pico-8 play session: no input (idle), after a click and taps of 🅾, ❎, 🅾+❎, 🅾 in the second before t = 0

[t = 1 s] idle ~1s (no d-pad/buttons)
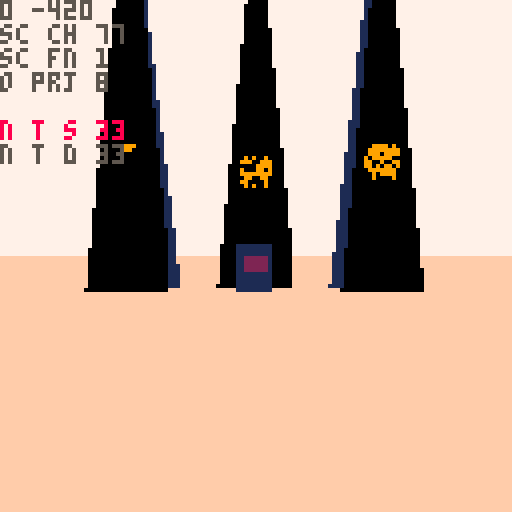

pico-8 cartridge
version 42
__lua__
-- nuclear semiotics
music(0)

--[[
make update to how rad poison
works:
- player should want to leave
		poison area, they should not
		be able to just tank their
		way through:
		- make rp rise and fall faster
		- 
]]--

ppx,ppy,ppz=0,-8,-420
pp_pi,pp_ya=0,0
pp_rp=0 --rad poisoning temp
pp_rp2=0 --rad poisoning perm

camx,camy,camz=0,0,0
cam_ya,cam_pi=0,0
cam_d=0
cam_h=0

sunx,suny,sunz=0,0,0

fov=0.11
fov_c=-2.778 //1/tan(fov/2)
zfar=500
znear=-14
lam=zfar/(zfar-znear)

sec_s_a=0.11 //sec search ang
sec_s_n=7 //sec search slices
sec_d={ //sec layer rend dists
	sp=20,
	sh=2,
	sy=5,
	tr=5
}

secr=25
secr2=50

sex,sez=0,0

d_mode=0
mode=0
cur_term=nil
t_idx_x=0 	--term idx left/right
t_idx_y=-1 --term idx up/down
t_pr_t=0 --term press time
//t_crt_l={}
//t_crt_t=0

alert=nil

function _init()
	printh("====== init ======")
	
	menuitem(1,"map",function()
		d_mode=(d_mode+1)%3
	end)
	
	for t in all(hand_tris)do
		add(t,5)
	end
	hand=obj(
		hand_tris,
		0,0,0,
		0,0,0,
		0,0,
		nil)
		
	srand(2)

	lvl={}
	add_me_area(0,6,2)
	add_me_area(-6,0,2)
	add_me_area(6,0,2)
	add_st_area(0,-5)
	//add_cn_area(0,0)
	//add_st_area(0,3)
	--[[
	for k,v in pairs(lvl) do
		loga({k})
		for kk,vv in pairs(v) do
			loga({"  ",kk})
		end
	end
	]]--
	
	//add_me_area(-111,-700,2)
	//add_me_area(0,0,2)
	//add_me_area(0,9,2)
	//add_me_area(0,-400,2)
	
	srand(time())
	
	//d_mode=1
end

function _draw()	
	t_sorted_ll=nil
	n_t_sorted=0
	n_o_proj=0
	
	n_sec_chk=0
	n_sec_fnd=0
	
	if d_mode==1 then
		draw_top_down()
		return
	elseif d_mode==2 then
		draw_full_map()
		return
	end
	
	if mode==0 then
		draw_pov()
	elseif mode==1 then
		draw_term1()
	elseif mode==2 then
		draw_term2()
	elseif mode==3 then
		draw_term3()
	end
end

function draw_pov()
	cls(7)
	camera(0,0)
	
	local gh=64+pp_pi*1024
	gh=mid(0,gh,128)
	rectfill(0,gh,127,gh+127,15)
	
	//n_t_sort=0
	
	proj_spr(
		obj(
			draw_sun,
			sunx,suny,sunz,
			0,0,0,0,0,
			nil
		)
	)
	
	proj_secs()
	draw_sorted()
	
	if alert then
		print(
			alert,
			64-#alert*2.5,
			80,
			11)
	end
	
	local sx,sy=proj(sunx,suny,sunz)
	//printh(sx)
	if sx>=0 and sx<=127 then
		//for p in all({
		//pset(sx-10,sy-10,8)
		local a=0
		while a<1 do
			//local ca,sa=cos(a),sin(a)
			if pget(
							sx+cos(a)*9,
							sy+sin(a)*9
						)==9 then
				//pset(sx+ca*9,sy+sa*9,8)
				for j=-5,5 do
					local aa=a+j*0.002
					line(
						sx+cos(aa)*11,
						sy+sin(aa)*11,
						sx+cos(aa)*150,
						sy+sin(aa)*150,
						7)
				end
			end
			a+=1/10
		end
		
		if pget(sx,sy)==9 then
			local fx=sx-64
			circ(64+fx/16,55,10,7)
			circ(64-fx/2,60,30,7)
		end
	end
	
	for i=1,pp_rp do
		pset(
			rand(0,127),
			rand(0,127),
			2)
	end
	for i=1,pp_rp2 do
		pset(
			rand(0,127),
			rand(0,127),
			0)
	end
	
	pria({ppx,ppz},0,0,5)
	pria({"sc ch",n_sec_chk},0,6,5)
	pria({"sc fn",n_sec_fnd},0,12,5)
	
	pria({"o prj",n_o_proj},0,18,5)
	pria({"n t s",n_t_sorted},0,30,8)
	pria({"n t d",n_t_sorted_d},0,36,5)
end

function proj_secs()	
	//loga({"checking"})
	local chkd={}	
	for n=0,10 do
	for ai=0,sec_s_n-1 do
		local a=sec_s_a*(ai/(sec_s_n-1))-(sec_s_a/2)
		n_sec_chk+=1
			
		local i=round(
			sex+sin(pp_ya+a)*n)
		local j=round(
			sez+cos(pp_ya+a)*n)				
		
		local id=(j>>8)+i
		local sec=get_sec(i,j)
		if chkd[id] then

		elseif sec then
			//loga({"found",i,j,id})
			n_sec_fnd+=1
			//loga({dtb2(i)})
			//loga({dtb2(j)})
			//loga({dtb2(id)})
			chkd[id]=true
				
			for k,v in pairs(sec_d) do
				if n<v then
					for o in all(sec[k]) do
						sx,sy,dz=proj(o.x,o.y,o.z)

						if on_scr_x(sx) then
							proj_obj(o,k=="sp")
						end
					end
				end
			end
		end
			
		if n_t_sorted>72 then
			return
		end
		
	end end
end

function draw_top_down()
	cls(0)
	local zm=15
	local pmx=ppx/zm
	local pmz=ppz/zm
	camera(pmx-64,pmz-64)
		
	for i=0,sec_s_n-1 do
		local a=sec_s_a*(i/(sec_s_n-1))-(sec_s_a/2)
		
		line(
			pmx,pmz,
			pmx+sin(pp_ya-a)*64,
			pmz+cos(pp_ya-a)*64,
			1)
	end
	
	//loga({"checking"})
	local nchk,nfnd=0,0
	local chkd={}
	for ai=0,sec_s_n-1 do
		local a=sec_s_a*(ai/(sec_s_n-1))-(sec_s_a/2)
		for n=0,10 do
			nchk+=1
			
			local i=round(
				sex+sin(pp_ya+a)*n)
			local j=round(
				sez+cos(pp_ya+a)*n)
		
			local id=(j>>8)+i
			local sec=get_sec(i,j)
			if chkd[id] then
				//loga({"checked",i,j,id})
			elseif sec then
				//loga({"found",i,j,id})
				nfnd+=1
				//loga({dtb2(i)})
				//loga({dtb2(j)})
				//loga({dtb2(id)})
				chkd[id]=true
			
				local x=(i*secr2)-secr
				local z=(j*secr2)-secr
			
				rect(
					x/zm,
					z/zm,
					(x+secr2)/zm,
					(z+secr2)/zm,
					n<3 and 13 or 1)
		
				for sp in all(sec.sp)do
					pset(
						sp.x/zm,
						sp.z/zm,
						5)
				end
				for sp in all(sec.tr)do
					pset(
						sp.x/zm,
						sp.z/zm,
						11)
				end
				for sp in all(sec.sy)do
					pset(
						sp.x/zm,
						sp.z/zm,
						8)
				end
			end
		end
	end
	
	//pset(pmx,pmz,8)
	
	pria({ppx,ppz},
		pmx-64,pmz-64,8)
	pria({sex,sez},
		pmx-64,pmz-58,8)
	pria({nchk,nfnd},
		pmx-64,pmz-52,8)
end

function draw_full_map()
	//local w=0
	//local h=0
	local zm=50
	cls()
	camera(-64,-64)
	for a in all(areas)do
		for j=1,a.ws do
		for i=1,a.ws do
			for o in all(a.secs[j][i].sp)do
				pset(o.x/zm,o.z/zm,5)
			end
		end end
	end
	pset(ppx/zm,ppz/zm,7)
end

function _update()
 alert=nil
 if mode==1 then
 	update_term1()
 	return
 elseif mode==2 then
 	update_term2()
 	return
 elseif mode==3 then
 	update_term3()
 	return
 end
 
	//if(btnp(❎))d_mode=(d_mode+1)%3
	--[[
	if btn(🅾️) and btnp(❎) then
		if d_mode==0 then
			d_mode=1
		elseif d_mode==1 then
			d_mode=2
		elseif d_mode==2 then
			d_mode=0
		end
	end
	]]--
	
	
	update_player()
	update_cam()
	
	sunx=ppx-1000
	sunz=ppz
	suny=-100
	
	sex=round((ppx)/secr2)
	sez=round((ppz)/secr2)
	
end
-->8
-- pov

function proj_spr(s)
	n_o_proj+=1
	local px,py,dz=proj(
		s.x,s.y,s.z)
	if px<0 or px>127 or
				py<0 or py>127 then
		dz=0
	end
	sort_itm({
		draw=s.tris,
		pts={{x=px,y=py}},
		data=s,
		dz=dz
	})
end

--[[
sorting all of the symbol tris
is causing a huge slow down.
it should be possible to project
the symbol tris all at once
]]--

function proj_obj(o,f)
	n_o_proj+=1
	local ts={}
	//local dz_max_all=-1
	//local flat_max=-1
	//loga({#o.tris})
	for t in all(o.tris)do
		local pts={} --projected pts
		local dz_max=-1
		for p in all(t.pts) do
			x,y,z=rot3d(
				p.x,
				p.y,
				p.z,
				0,
				0,
				o.ro)
			x,y,z=rot3d(
				x,y,z,
				o.pi,
				o.ya,
				0)
			
			local px,py,dz=proj(
				x+o.x,y+o.y,z+o.z)
			if(not on_scr_y(py))dz=0 
			dz_max=max(dz_max,dz)
			//loga({dz_max})
			add(pts,{x=px,y=py})
		end
		
		local i=1
		while i<=#ts+1 do
			if i>#ts or
						dz_max>ts[i].dz then
				//loga({dz_max})
				add(ts,{
					pts=pts,
					col=t.c,
					dz=dz_max
				},i)
				i=#ts+2
			end
			i+=1
		end
	end
	
	//printh(#ts)
	
	--[[
	todo:
	change f to be a number of
	faces to render. at farther
	distances render less faces
	]]--

	//f=false
	local imin=1
	if(f)imin=#ts-1
	for i=max(1,imin),#ts do
		//local t=ts[i]
		sort_itm(ts[i])
	end
end

function sort_itm(itm)
	//loga({itm.dz})
	if itm.dz>1 then
		n_t_sorted+=1
	
		//local newn={
		//	tri=tt,
		//	col=col,
		//	dz=dz,
		//	nxt=nil,
		//	prv=nil
		//}
		itm.nxt=nil
		itm.prv=nil
		
		//n_t_sort+=1
		if t_sorted_ll==nil then
			t_sorted_ll=itm
			return
		end
		
		local node=t_sorted_ll
		while node!=nil do
			//i+=1
			if itm.dz>node.dz then
				if node.prv then
					node.prv.nxt=itm
				else
					t_sorted_ll=itm
				end
				itm.prv=node.prv
				itm.nxt=node
				node.prv=itm
				return
			end
			if node.nxt==nil then
				node.nxt=itm
				itm.prv=node
				return
			end
			node=node.nxt
		end
		
		printh("node not added")
		alert="oops"
	end
end

function proj(x,y,z)
	z,y,x=rot3d(
		z-camz,
		y-camy,
		x-camx,
		0,
		-cam_ya,
		-cam_pi)
						
	local dz=z*lam-lam*znear
	local dz0=max(1,dz)	
	
	local px=mid(
		-500,
		(x*fov_c)/dz0,
		500
	)
	local py=mid(
		-500,
		(y*fov_c)/dz0,
		500
	)
			
	px=-64*px+64
	py=-64*py+64

	return px,py,dz//,pxz,pyz
end

--[[
	hack for sprites:
	when creating sprites, we set
	the "tris" field to its 
	render function. when the sort
	function is called, the data
	is shifted, and t[3] is either
	the existing tris, or the 
	render function
]]--

function draw_sorted()
	n_t_sorted_d=0
	local node=t_sorted_ll
	while node!=nil do
		
		if type(node.draw)=="function" then
			//draw_sprite(t)
			node.draw(node)
		else
			n_t_sorted_d+=1
			draw_tri(
				node.pts,
				node.col,
				node.dz
			)
		end
		node=node.nxt
	end
end

--[[
function draw_sorted()
	//sortdz(t_sorted)
	tsa=0
	for t in all(t_sorted)do
		if type(t[1])=="function" then
			//draw_sprite(t)
			t[1](t)
		elseif t[#t-1]=="flat" then
			loga({"xxx",#t})
			for i=1,#t-2 do
				//loga({"here",type(tf)})
				//
				local tf=t[i]
				loga({#tf[1],type(tf[2])})
				draw_tri(tf[1],tf[2][1],nil)
			end
		else
			tsa+=1
			draw_tri(t,t[4][1],t[4][2])
			//print(
			//	t[1],
			//	t[3][1],
			//	t[3][2],
			//	tsa%2==0 and 8 or 11)
		end
	end
end
]]--

function rot2d(x,y,a)
	local rx=x*cos(a)-y*sin(a)
	local ry=x*sin(a)+y*cos(a)
	return rx,ry,pz
end

function rot3d(x,y,z,pi,ya,ro)
	--x axis rotation (pitch) 
	local y1,z1=rot2d(y,z,pi)
	--y axis rotation (yaw) 
	local z2,x1=rot2d(z1,x,ya)
	--z axis rotation (roll) 
	local x2,y2=rot2d(x1,y1,ro)
	
	return x2,y2,z2
end

dz_cols={1,13,15}
function draw_tri(t,c,dz)
	local ddz=min(ceil(dz/250),4)
	pelogen_tri_hvb(
	 t[1].x,t[1].y,
	 t[2].x,t[2].y,
	 t[3].x,t[3].y,
	 ddz==1 and c or dz_cols[ddz-1],
	 ddz)
end

//dz_mm=-30000
function pelogen_tri_old(l,t,c,m,r,b,col,dzz)
	//poke(0x5f34, 0x3)
	color(col)
	fillp(f)
	
	if(t>m) l,t,c,m=c,m,l,t
	if(t>b) l,t,r,b=r,b,l,t
	if(m>b) c,m,r,b=r,b,c,m
	local i,j,k,r=(c-l)/(m-t),(r-l)/(b-t),(r-c)/(b-m),l
	local cc=0
	while t~=b do
		//loga({
		//	ceil(t),
		//	min(flr(m),128),
		//	j,i
		//})
		for t=ceil(t),min(flr(m),128),dzz do
			rectfill(l,t,r,t)
			r+=j
			l+=i
		end
		l,t,m,i=c,m,b,k
	end
end

function pelogen_tri_hvb(l,t,c,m,r,b,col,ddz)
	color(col)
	local a=rectfill
	::_w_::
	if(t>m)l,t,c,m=c,m,l,t
	if(m>b)c,m,r,b=r,b,c,m
	if(t>m)l,t,c,m=c,m,l,t

	local q,p=l,c
	if (q<c) q=c
	if (q<r) q=r
	if (p>l) p=l
	if (p>r) p=r
	if b-t>q-p then
		l,t,c,m,r,b,col=t,l,m,c,b,r
		goto _w_
	end

	local e,j,i=l,(r-l)/(b-t)
	while m do
		i=(c-l)/(m-t)
		local f=m\1-1
		f=f>127 and 127 or f
		if(t<0)t,l,e=0,l-i*t,b and e-j*t or e
		if col then
			for t=t\1,f do
				a(l,t,e,t)
				l=i+l
				e=j+e
			end
		else
			for t=t\1,f,1 do
				a(t,l,t,e)
				l=i+l
				e=j+e
			end
		end
		l,t,m,c,b=c,m,b,r
	end
	--[[
	if i<8 and i>-8 then
		if col then
			pset(r,t)
		else
			pset(t,r)
		end
	end
	]]--
end
-->8
-- terminals

function draw_term1()
	cls(1)
	camera(0,0)
	//spr(41,60,60,2,2)
	srand(cur_term.seed)
	//fillp(0b0011001111001100)
	  //fillp(0b1111000000000000)
	rectfill(10,10,117,50,0)
	//fillp()
	
	for j=0,4 do
	for i=0,1 do
		s=rand(0,3)
		spr(
			86+s,
			2+i*116,
			13+j*8,
			1,1,
			i==1)
	end
	end
	
	for j=0,1 do
	for i=0,1 do
		s=rand(0,3)
		spr(
			66+s,
			5+110*i,
			5+43*j,
			1,1,
			i==1,j==1)
		s=rand(0,3)
		spr(70+s,5+111*i,5+44*j)
	end end
	
	for j=0,1 do
	for i=0,12 do
		s=rand(0,3)
		spr(
			82+s,
			13+i*8,
			5+43*j,
			1,1,
			false,j==1)
	end end
	
	local s //idk if this is really necessary, but it makes me feel better
	for i=-1,1 do
		for j=0,1 do	
			for ii=0,1 do
				--top corners
				s=rand(0,3)
				spr(66+s,
					52+34*i+16*ii,
					60+23*j,
					1,1,
					ii==1)
				
				--top screws
				s=rand(0,3)
				spr(70+s,
					52+34*i+17*ii,
					60+23*j)
			end
		
			--top button metal
			s=rand(0,3)
			spr(82+s,
				60+34*i,
				60+23*j)
		
			--side button metal
			rectfill(
				52+34*i,68+22*j,
				75+34*i,70+23*j,
				5)
			
			local off=0
			if i==t_idx_x and
						(
							(j==0 and t_idx_y==-1) or
							(j==1 and t_idx_y==1)
						)then
				off=(1-abs(t_pr_t-5)/5)*2
			end
			
			--button
			spr(
				64+32*j,
				56+34*i,
				60+23*j+off,
				2,2)
			
			for ii=0,1 do
				--bottom corner
				s=rand(0,3)
				spr(66+s,
					52+34*i+16*ii,
					71+23*j,
					1,1,
					ii==1,
					true)
				--bottom screws
				s=rand(0,3)
				spr(70+s,
					52+34*i+17*ii,
					72+23*j)
			end
			
			--bottom metal
			s=rand(0,3)
			spr(82+s,
				60+34*i,
				71+23*j,
				1,1,
				false,true)
		end
		
		local s=cur_term.inpt[i+2]
		local o=symb(10*i,-10,40,s,3)
		proj_obj(
			o,
			false
		)
	end
	
	for i=0,2 do
		s=rand(0,3)
		spr(86+s,5,67+i*8)
		s=rand(0,3)
		spr(86+s,4,67+i*8,1,1,true)
	end
	
	local actv=true
	for i=1,#cur_term.inpt do
		local inpt=cur_term.inpt[i]
		local ansr=cur_term.ansrs[i]
		if(inpt!=ansr)actv=false
	end
	spr(100,4,62,2,1)
	spr(70,5,62)
	spr(
		not actv and t_crt_t<15 and 114 or 115,
		5,70)
	spr(
		actv and t_crt_t<15 and 98 or 99,
		5,81)
	spr(100,4,88,2,1,false,true)
	spr(70,5,89)
	
	
	proj_obj(hand,false)
	
	draw_sorted()
	
	--scan lines
	for l in all(t_crt_l)do
		//line(10,l.y+10,117,l.y+10,6)
		for i=10,117 do
		for j=-1,1do
			local c=pget(i,l.y+10+j)
			if c!=0 then
				pset(i-2,l.y+10+j,c)
			end
		end end
	end
	srand(time())
end

function draw_term2()
	cls(1)
	camera(0,0)
	//spr(41,60,60,2,2)
	srand(cur_term.seed)
	
	circ(64,64,5,7)
	
	spr(99,64,5)
	spr(114,72,5)
	line(64,15,64,57,5)
	
	
	srand(time())
end

function draw_term3()
	cls(1)
	camera(0,0)
	//spr(41,60,60,2,2)
	srand(cur_term.seed)
	
	for i=0,3 do
		spr(101,5,20+i*10)
		rect(
			5,20+i*10,12,28+i*10,7)
		spr(101,5,20+i*10)
	end
	
	--[[
	these represent tries.
	if the player guesses
	incorrect, a light goes out.
	if all go out game over.
	]]--
	spr(98,120,20)
	for i=1,2 do
		spr(101,120,20+i*10)
		spr(114,120,20+(i+2)*10)
	end
	
	
	srand(time())
end
-->8
-- player

function update_cam()
	if mode!=0 then
		return
	end
	cam_ya=-pp_ya
	cam_pi=pp_pi
	
	dcy,dcz=rot2d(
		cam_h,cam_d,-cam_pi)
	dcz,dcx=rot2d(
		dcz,0,-cam_ya)
	
	camz=ppz+dcz
	camx=ppx+dcx
	camy=ppy+dcy
end

function update_player()
	if(btn(➡️))pp_ya-=0.01
	if(btn(⬅️))pp_ya+=0.01
	pp_ya=pp_ya%1
	
	local ppv=0
	if btn(🅾️) then
		if btn(⬇️) then
			pp_pi=max(-0.20,pp_pi-0.01)
		elseif btn(⬆️) then
			pp_pi=min(0.20,pp_pi+0.01)
		end
	else
		pp_pi=0
		if(btn(⬇️))ppv=1
		if(btn(⬆️))ppv=-1
	end
	
	dx,dy,dz=rot3d(
		0,0,ppv,
		pp_pi,
		pp_ya,
		0)
	
	dx*=2
	dz*=2
	
	local touch_r=false
	local po={x=ppx,z=ppz,w=8,d=8}
	local can_x,can_z=true,true
	
	//for a in all(areas)do
	//local asx=flr(a.x/secsz)
	//local asz=flr(a.z/secsz)
//	local povx=sex-asx
	//local povz=sez-asz
		
	//local jmin=max(0,povz-2)
	//local jmax=min(max(0,povz+2),a.ws)
	//local imin=max(0,povx-2)
	//local imax=min(max(0,povx+2),a.ws)
	
	for j=sez-1,sez+1 do
	for i=sex-1,sex+1 do
		local sec=get_sec(i,j)
		if sec==nil then
			goto update_continue
		end
		
		-- check spike collision
		for o in all(sec.sp)do
			if(col_bb(po,o,-dx,0))can_x=false
			if(col_bb(po,o,0,-dz))can_z=false
		end
		
		-- check radiation
		for r in all(sec.rs)do
			local d=dist(ppx,ppz,r.x,r.z)
			if d<=r.r then
				touch_r=true
				pp_rp+=((r.r-d)/r.r)*2
			end
		end
		
		-- check term
		for t in all(sec.tr)do
			local d=dist(ppx,ppz,t.x,t.z)
			if d<15 do
				alert="❎ interact"
				if btnp(❎) then
					cur_term=t
					mode=cur_term.mode
					init_term()
				end
			end
		end
		
		::update_continue::
	end end
	//end end end
	
	if touch_r and pp_rp>=100 then
		pp_rp=100
		pp_rp2+=1
	elseif not touch_r then
		pp_rp=max(0,pp_rp-0.5)
	end
	
	if(can_x)ppx-=dx
	if(can_z)ppz-=dz
	//ppy-=dy
end

function init_term()
	t_crt_t=0
	t_crt_l={}
	
	cam_ya=0
	cam_pi=0
	
	//dcy,dcz=rot2d(
	//	cam_h,cam_d,-cam_pi)
	//dcz,dcx=rot2d(
	//	dcz,0,-cam_ya)
	
	camz=0
	camx=0
	camy=0
	
	hand.ro=0.1
	hand.ya=0.05
	hand.pi=0.05
end

function update_term1()
	--[[
	cam_ya=0
	cam_pi=0
	
	//dcy,dcz=rot2d(
	//	cam_h,cam_d,-cam_pi)
	//dcz,dcx=rot2d(
	//	dcz,0,-cam_ya)
	
	camz=0
	camx=0
	camy=0
	
	hand.ro=0.1
	hand.ya=0.05
	hand.pi=0.05
	]]--
	
	if(btnp(🅾️))mode=0
	if btnp(⬅️) then
		t_idx_x=max(-1,t_idx_x-1)	
	elseif btnp(➡️) then
		t_idx_x=min(1,t_idx_x+1)
	end
	
	if btnp(⬆️) then
		t_idx_y=-1
	elseif btnp(⬇️) then
		t_idx_y=1
	end
	
	if btnp(❎) then
		t_pr_t=10
		local val=cur_term.inpt[t_idx_x+2]
		val=mid(
			1,
			9,
			val+t_idx_y)
		cur_term.inpt[t_idx_x+2]=val
	end
	
	if t_pr_t>0 then
		t_pr_t-=1
	end
	
	hand.x=2.7*t_idx_x+4.2
	local off=1-abs(t_pr_t-5)/5
	hand.y=t_idx_y+3+0.5*off
	
	--scan lines
	if t_crt_t==0 then
		if rnd()>0.2 then
			local s=rnd(0.3)+0.5
			add(t_crt_l,{y=0,s=s})
		end
		t_crt_t=30
	else
		t_crt_t-=1
	end
	
	for l in all(t_crt_l)do
		l.y+=l.s
		if l.y>35 then
			del(t_crt_l,l)
		end
	end
end

function update_term2()
	if(btnp(🅾️))mode=0
end

function update_term3()
	if(btnp(🅾️))mode=0
end
-->8
-- helpers

function obj(tris,x,y,z,ya,pi,ro,w,d,up)
	//if type
	local tt=nil
	if type(tris)=="function" then
		tt=tris
	else
		tt=read_tris(tris)
	end
	
	local o={
		tris=tt,
		x=x,y=y,z=z,
		ya=ya,pi=pi,ro=ro,
		w=w,d=d, --width/depth
		scrx=-1,scry=-1,
		update=up
	}
	return o
end

function read_tris(tr)
	local out={}
	for t in all(tr)do //evry tri
		//local tt={pts={},c=t[4]}
		local pts={}
		for pi=1,3 do //evry pt
			//local pt={}
			local sp=split(t[pi],",")
				//pt.x=sp[1]
				//pt.y=sp[2]
				//pt.z=sp[3]
			//loga({sp[1]})
			add(pts,{
				x=sp[1],
				y=sp[2],
				z=sp[3]
			})
		end
		add(out,{
			pts=pts,
			c=t[4]
		})
	end
	
	return out
end

function get_sec(i,j)
	if lvl[j] and lvl[j][i] then
		return lvl[j][i]
	end
	
	return nil
end

function rand(bot,top)
	return flr(rnd((top+1)-bot))+bot
end

function round(n)
	if n-flr(n)>=0.5 then
		return flr(n)+1
	end
	return flr(n)
end

function col_bb(a,b,aox,aoz)
	local ax=(a.x+aox)-a.w/2
	local az=(a.z+aoz)-a.d/2
	local bx=(b.x)-b.w/2
	local bz=(b.z)-b.d/2
	
	return ax<=bx+b.w and
								ax+a.w>=bx and 
								az<=bz+b.d and
								az+a.d>=bz
end

function on_scr_x(x)
	return x>-20 and 
								x<148 
end

function on_scr_y(y)
	return y>-50 and 
								y<178
end

function on_scr(x,y)
	return on_scr_x(x) and 
								on_scr_y(y)
end

function dist(x1,y1,x2,y2)
 local a0,b0=abs(x1-x2),abs(y1-y2)
 return max(a0,b0)*0.9609+min(a0,b0)*0.3984
end

function p_to_s(x,y,z)
	return ""..x..","..y..","..z
end

--debug functions
--todo remove
function a_to_s(arr)
	local s=tostr(arr[1])
	for i=2,#arr do
		s=s.." "..tostr(arr[i])
	end
	return s
end

function loga(arr)
	printh(a_to_s(arr))
end

function pria(arr,x,y,c)
	print(a_to_s(arr),x,y,c)
end

function dtb2(num)
	local n1=num
	local n2=num
 local bin=""
	
	n2<<=1
	for i=1,16 do
  bin=n2 %2\1 ..bin
  n2<<=1
  if i%4==0 and i<32 then
   bin=" "..bin
  end
	end
	
	for i=1,16 do
  bin=n1 %2\1 ..bin
  n1>>>=1
  if i%4==0 and i<32 then
   bin=" "..bin
  end
	end
 
 return bin
end
-->8
-- models

hand_tris={
	{ --arm 1
		"-1.5,2.5,0",
		"-1.5,8,0",
		"1.5,2.5,0"
	},
	{ --arm 2
		"1.5,2.5,0",
		"-1.5,8,0",
		"1.5,8,0"
	},
	{ --palm 1
		"-2,0,0",
		"2,0,0",
		"-1.5,2.5,0"
	},
	{ --palm 2
		"2,0,0",
		"1.5,2.5,0",
		"-1.5,2.5,0"
	},
	{ --thumb 1
		"-1.5,2.5,0",
		"-1.5,1,0",
		"-2.5,-1,0"
	},
	{ --thumb 2
		"-1.5,2.5,0",
		"-2.5,-1,0",
		"-2.8,0.5,0"
	},
	{ --index 1
		"-2,0,0",
		"-2.2,-2,0",
		"-1.2,-2,0"
	},
	{ --index 2
		"-2,0,0",
		"-1.2,-2,0",
		"-1.2,0,0"
	},
	{ --index 3
		"-2.2,-2,0",
		"-1.2,-2,0",
		"-1.7,-4.5,1"
	},
	{ --middle 1
		"-1,0,0",
		"-1,-2,0",
		"0,-2,0"
	},
	{ --middle 2
		"-1,0,0",
		"0,-2,0",
		"0,0,0"
	},
	{ --ring 1
		"0,0,0",
		"0.2,-1.8,0",
		"1,-1.8,0"
	},
	{ --ring 2
		"0,0,0",
		"1,-1.8,0",
		"1,0,0"
	},
	{ --pinky 1
		"1,0,0",
		"1.2,-1.6,0",
		"2,-1.6,0"
	},
	{ --pinky 2
		"1,0,0",
		"2,-1.6,0",
		"2,0,0"
	}
}

function spike(x,z,s_num,dr)
	rx,rz=rand(-40,40),rand(-40,40)
	
	local s=nil
	if s_num>-1 then
		if(dr==nil)dr=rand(1,4)
		local sya=0
		if(dr==1)rx,rz,sya=-10,0,-0.25
		if(dr==2)rx,rz,sya=10,0,0.25
		if(dr==3)rx,rz=0,-10
		if(dr==4)rx,rz,sya=0,10,0.5
		
		local sxo,szo=0,0
		if dr<3 then
			sxo=2*sgn(rx)
		else
			szo=2*sgn(rz)
		end
		
		s=symb(
			x+rx+sxo,-30,z+rz+szo,s_num,9)
		s.ya=sya
	end
	
	-- before
	-- 5015
	-- after
	-- ??
	
	local sp_tris={
		{ -- west face
			"-10,0,-10",
			"-10,0,10",
			p_to_s(rx-0.1,-100,rz),
			1
		},
		{ -- east face
			"10,0,10",
			"10,0,-10",
			p_to_s(rx+0.1,-100,rz),
			0
		},
		{ -- north face
			"10,0,-10",
			"-10,0,-10",
			p_to_s(rx,-100,rz-0.1),
			0
		},
		{ --south face
			"-10,0,10",
			"10,0,10",
			p_to_s(rx,-100,rz+0.1),
			1
		}
	}
	local sh_tris={
		{
			"-50,0,-10",
			"-50,0,10",
			"50,0,0",
			5
		}
	}
	
	local o_sp=obj(
		sp_tris,
		x,0,z,
		0,0,0,
		20,20,
		nil
	)
	local o_sh=obj(
		sh_tris,
		x+60,0,z,
		0,0,0,
		0,0,
		nil
	)
	return o_sp,o_sh,s
end

function term(x,z)
	local t_tris={
		{--scr 1
			"-2,-4,-5",
			"2,-4,-5",
			"2,-8,-5",
			2
		},
		{--scr 2
			"-2,-4,-5",
			"-2,-8,-5",
			"2,-8,-5",
			2
		},
		{--front 1
			"-4,0,-4",
			"4,0,-4",
			"4,-10,-4",
			1
		},
		{--front 2
			"-4,0,-4",
			"-4,-10,-4",
			"4,-10,-4",
			1
		},
		{--back 1
			"-4,0,4",
			"4,0,4",
			"4,-10,4",
			13
		},
		{--back 2
			"-4,0,4",
			"-4,-10,4",
			"4,-10,4",
			13
		},
		{--left 1
			"-4,0,-4",
			"-4,0,4",
			"-4,-10,-4",
			13
		},
		{--left 2
			"-4,0,4",
			"-4,-10,4",
			"-4,-10,-4",
			13
		},
		{--right 1
			"4,0,-4",
			"4,0,4",
			"4,-10,-4",
			1
		},
		{--right 2
			"4,0,4",
			"4,-10,4",
			"4,-10,-4",
			1
		},
	}
	local sh_tri={
		{
			"-10,0,-4",
			"-10,0,4",
			"10,0,0",
			5
		}
	}
	local o_sh=obj(
		sh_tri,
		x+14,0,z,
		0,0,0,
		0,0,
		nilx
	)
	local o_term=obj(
		t_tris,
		x,0,z,
		0,0,0,
		5,5,
		nil
	)
	o_term.seed=rand(1,30000)
	return o_term,o_sh
end

function draw_sun(s)
	circfill(
		s.pts[1].x,
		s.pts[1].y,
		10,
		9
	)
end

function symb(x,y,z,n,col)
	local tris={}
	for c=1,min(n,4) do
		add(
			tris,
			symb_tri(
				-0.25*c+0.25,
				false,
				col
			)
		)
	end
	
	if n>4 then
	for c=1,4 do
		add(
			tris,
			symb_tri(
				-0.25*c+0.125,
				n>=c+5,
				col
			)
		)
	end end
	
	local o=obj(
		tris,
		x,y,z,
		0,0,0,
		0,0,
		nil
	)
	return o
end

function symb_tri(a,l,col)
	local dat={
		{-1,-4},
		{1,-4},
		{0,l and 0 or -2},
		//{col,nil}
	}
	local tri={}
	for i=1,3 do
		local x,y=rot2d(
			dat[i][1],dat[i][2],a
		)
		//tri[i][1]=x
		//tri[i][2]=y
		add(tri,""..x..","..y..",0")
	end
	add(tri,col)
	return tri
end

function add_st_area(ci,cj)
	local secs={}
	secs[0]={}
	secs[0][0]={
		sp={},sh={},rs={},sy={},tr={}
	}
	local ansrs={
		rand(1,9),
		rand(1,9),
		rand(1,9),
	}
	local sps={
		{-30,0,ansrs[1],3},
		{0,20,ansrs[2],3},
		{30,0,ansrs[3],3},
		//{60,0,4,3},
	}
	
	local sec={
		sp={},sh={},rs={},sy={},tr={}
	}
	local x=ci*secr2
	local z=cj*secr2
	for pt in all(sps)do
		local rx=pt[1]+x
		local rz=pt[2]+z
		//local symb_n=pt[3]
		local sp,sh,sy=spike(
			rx,rz,pt[3],pt[4])
		add(sec.sp,sp)
		add(sec.sh,sh)
		add(sec.sy,sy)
	end
	local term,t_sh=term(x,z)
	term.ansrs=ansrs
	term.inpt={3,3,3}
	term.mode=1
	add(sec.tr,term)
	add(sec.sh,t_sh)
	
	lvl[cj]={}
	lvl[cj][ci]=sec
end

function add_cn_area(ci,cj)
	local x=ci*secr2
	local z=cj*secr2
	
	local sec={
		sp={},sh={},rs={},sy={},tr={}
	}
	local term2,t_sh2=term(x-20,z)
	term2.mode=2
	add(sec.tr,term2)
	add(sec.sh,t_sh2)
	
	local term3,t_sh3=term(x,z)
	term3.mode=3
	add(sec.tr,term3)
	add(sec.sh,t_sh3)

	lvl[cj]={}
	lvl[cj][ci]=sec
end

function add_me_area(ci,cj,r)
	local imin,imax=ci-r,ci+r
	local jmin,jmax=cj-r,cj+r
	
	local symbs={}
	for k=1,3 do
		ri,rj=free_sec(
			symbs,
			imin,imax,
			jmin,jmax
		)
		symbs[k]={
			i=ri,
			j=rj,
			n=rand(1,9)
		}
				
		loga({
			"symb",
			symbs[k].i,
			symbs[k].j,
			symbs[k].n,
		})
	end
	
	ti,tj=free_sec(
		symbs,
		imin,imax,
		jmin,jmax
	)
	loga({"term",ti,tj})
	
	for j=jmin,jmax do
		//lvl[j]={}
		for i=imin,imax do
			local sec={
				sp={},sh={},rs={},sy={},tr={}
			}
			
			local symb_n=-1
			for sm in all(symbs)do
				if j==sm.j and i==sm.i then
					symb_n=sm.n
				end
			end
		
			local sx=i*secr2
			local sy=j*secr2
			local rx=rand(-secr,secr)+sx
			local rz=rand(-secr,secr)+sy
			
			if j==tj and i==ti then
				local term,t_sh=term(rx,rz)
				term.ansrs={}
				term.inpt={3,3,3}
				term.mode=1
				for s in all(symbs)do
					add(term.ansrs,s.n)
				end
				add(sec.tr,term)
				add(sec.sh,t_sh)
			else
				local sp,sh,sy=spike(rx,rz,symb_n)
				add(sec.sp,sp)
				add(sec.sh,sh)
				add(sec.sy,sy)
			end
			
			--add radiation
			local nrs=rand(1,3)
			for k=1,nrs do
			//temp removed for test
			--[[
				add(secs[j][i].rs,
					{
						x=rand(0,secsz)+i*secsz,
						z=rand(0,secsz)+j*secsz,
						r=rand(20,30)
					})
				]]--
			end
			
			if(lvl[j]==nil)lvl[j]={}
			lvl[j][i]=sec
			loga({"adding",i,j})
		end
	end
end

function free_sec(arr,imin,imax,jmin,jmax)
	local f=true
	while f do
	local ri=rand(imin,imax)
	local rj=rand(jmin,jmax)
		f=false
		for o in all(arr) do
			if o.i==ri and o.j==rj then
				f=true
			end
		end
		
		if not f then
			return ri,rj
		end
	end
end
__gfx__
00000000009999000000000000000000000000000000005555500000000000555550000000000000000000000000000000000000000000000000000000000000
00000000090000900000000000000000000000000000555555550000000055555555000000009000000900000000000000000000000000000000900000090000
00700700900990090000000000000000000000000005555555555000000555555555500000099000000990000000000000000000000000000009900000099000
00077000909009090000000000000000000000000055555555555000005555555555500000999900009999000000000000000000000000000099990000999900
00077000909009090000000000000000000000000055550000000600005555000000060009999900009999900000006600000000000000000999990000999990
00700700900990900000000000000000000000000055500000000600005550000000060009999900009999900000000000000000000000000999990000999990
00000000090000000000000000000000000000000055000000000600005500000000060099999009900999990000000000000000000000009999900990099999
00000000009999900000000000000000000000000055066606660600005500600060060000000099990000000000000000000000000000000000009999000000
00000000000000000666666000000000000000000050006000600600005006660666060000000099990000000000000044444444444444440000009999000000
00000000000000006000000600000000000000000060000060000600006000006000060000000009900000000000000040000000000000040000000990000000
00000000000000006066066600000000000000000006600060006600000600000000060000000000000000000000000040009000000900040000000000000000
00000000000000006007007600000000000000000006060000060600000600066600060000000099990000000000000040099900009990040000009999000000
00000000000000006000000600000000000000000006006666600600000600600060060000000999999000000000000040099990099990040000099999900000
00000000000000000607777600000000000000000000600000006000000060666660600000009999999900000000000040099909909990040000999999990000
00000000000000000600000600000000000000000000600000006000000060000000600000009999999900000000000040000009900000040000999999990000
00000000000000000066666000000000000000000000066666660000000006666666000000000099990000000000000040000000000000040000009999000000
00010000000700000007000000070000000700000007000000070000000700000007000000070000000700000000000040000009900000040000000000000000
01010100000000000000000000000000000000000700070007070700070707000707070007070700070007000000000040000099990000040000000000000000
00111000000700000007000000070000000700000007000000077000000770000007700000777000000000000000000040000099990000040000000000000000
11111110007770000077707000777070707770707077707077777770777777707777777077777770700000700000000040000000000000040000000000000000
00111000000700000007000000070000000700000007000000070000000770000077700000777000000000000000000044444444444444440000000000000000
01010100000000000000000000000000000000000700070007070700070707000707070007070700070007000000000000000000000000000000000000000000
00010000000000000000000000070000000700000007000000070000000700000007000000070000000700000000000000000000000000000000000000000000
00000000000000000000000000000000000000000000000000000000000000000000000000000000000000000000000000000000000000000000000000000000
00000000000700000007000000070000000700000007000000070000000700000007000000070000000000000000770777700000000000000000700000000000
00000000000000000000000000000000000000000700070000000700000007000000070007000700000000000000007000070000000000000000070000000000
00070000007070000070700000707000007070000070700000707000007070000070700000707000000000000000070700007000000000000007007000000000
00707000000000000000007000000070700000707000007070000070700000707000007070000070000000000000070700007000000000000077007000000000
00070000007070000070700000707000007070000070700000707000007070000070700000707000000000007000070700000000000700007000007000000000
00000000000000000000000000000000000000000700070000000000000007000700070007000700000000007000070700007000000700000700070000000000
00000000000000000000000000070000000700000007000000070000000700000007000000070000000000000700007000000700007000000077700000000000
00000000000000000000000000000000000000000000000000000000000000000000000000000000000000000077770770000077770000000000000000000000
00000000000000000055555500500555004555550055151500000000000000000000000000000000000000000000000000000000000000000000000000000000
0002222222222000055555550550555504555555055555550066d0000066d0000066d000004440000066d0000000000000000002200000000000000000000000
0022222222222200555555555555555555555555155555510661dd0006161d0006614d00041114000661dd000000000000000022220000000000000000000000
02222222222222205555555555555555455555554555555406111d000661dd0006141d000111110006111d000000000000555222222555000000000000000000
0222222ee2222220555555555555555545555454455555450661dd00061d1d0006414d000111110006611d000000000005552222222255500000000000000000
022222e22e2222205555555055555550555554405555555000ddd00000ddd00000dd40000011100000ddd0000000000055522222222225550000000000000000
02222e2222e222205555550005555500555544005555550000000000000000000000000000000000000000000000000055222222222222550000000000000000
0222e222222e22205555500050555000555440005545400000000000000000000000000000000000000000000000000052222222222222250000000000000000
0222eeeeeeee2220555555555055500555555555500050050005555500055555000555540005555500000000000000005dddddddddddddd50000000000000000
0222222222222220555555555555550555555555500555550005555500005555000555440005554400000000000000005dddddddddddddd50000000000000000
0d222222222222105555555555555555554554555555545500055555000505550005555500055514000000000000000005555555555555500000000000000000
0dd22222222221105555555555555555555454555555555400055555000555550005555500055551000000000000000000000000000000000000000000000000
00ddddd1d11d11005555555555555555454454445545545400055555000055550005544500055455000000000000000000000000000000000000000000000000
000dddd1d11d10000000000000000000000000000000000000055555000555550005555400055554000000000000000000000000000000000000000000000000
00000000000000000000000000000000000000000000000000055555000555550005555500055544000000000000000000000000000000000000000000000000
00000000000000000000000000000000000000000000000000055555000005550005554400055555000000000000000000000000000000000000000000000000
000000000000000000ddd00000ddd0000055555000ddd00000ddd000000000000000000000000000000000000000000002222222222222200000000000000000
00022222222220000dbbbd000d333d00055555550dcccd000d666d0000000000000000000000000000000000000000000d222222222222d00000000000000000
0022222222222200dbbbbbd0d33333d055555555dcccccd0d66666d000000000000000000000000000000000000000005dd2222222222dd50000000000000000
0222222222222220dbbb7bd0d33353d055555555dccc7cd0d66656d000000000000000000000000000000000000000005ddd22222222ddd50000000000000000
0222eeeeeeee2220dbb77bd0d33553d055555555dcc77cd0d66556d0000000000000000000000000000000000000000055ddd222222ddd550000000000000000
0222e222222e22200dbbbd000d333d00000000000dcccd000d666d000000000000000000000000000000000000000000555ddd2222ddd5550000000000000000
02222e2222e2222000ddd00000ddd0000000000000ddd00000ddd00000000000000000000000000000000000000000005555ddd22ddd55550000000000000000
022222e22e2222200000000000000000000000000000000000000000000000000000000000000000000000000000000055555dddddd555550000000000000000
0222222ee222222000ddd00000ddd0000000000000000000000000000000000000000000000000000000000000000000555555dddd5555550000000000000000
02222222222222200d888d000d222d0000000000000000000000000000000000000000000000000000000000000000000555555dd55555500000000000000000
0d22222222222210d88888d0d22222d0000000000000000000000000000000000000000000000000000000000000000000555555555555000000000000000000
0dd2222222222110d88878d0d22252d0000000000000000000000000000000000000000000000000000000000000000000000000000000000000000000000000
00ddddd1d11d1100d88778d0d22552d0000000000000000000000000000000000000000000000000000000000000000000000000000000000000000000000000
000dddd1d11d10000d888d000d222d00000000000000000000000000000000000000000000000000000000000000000000000000000000000000000000000000
000000000000000000ddd00000ddd000000000000000000000000000000000000000000000000000000000000000000000000000000000000000000000000000
